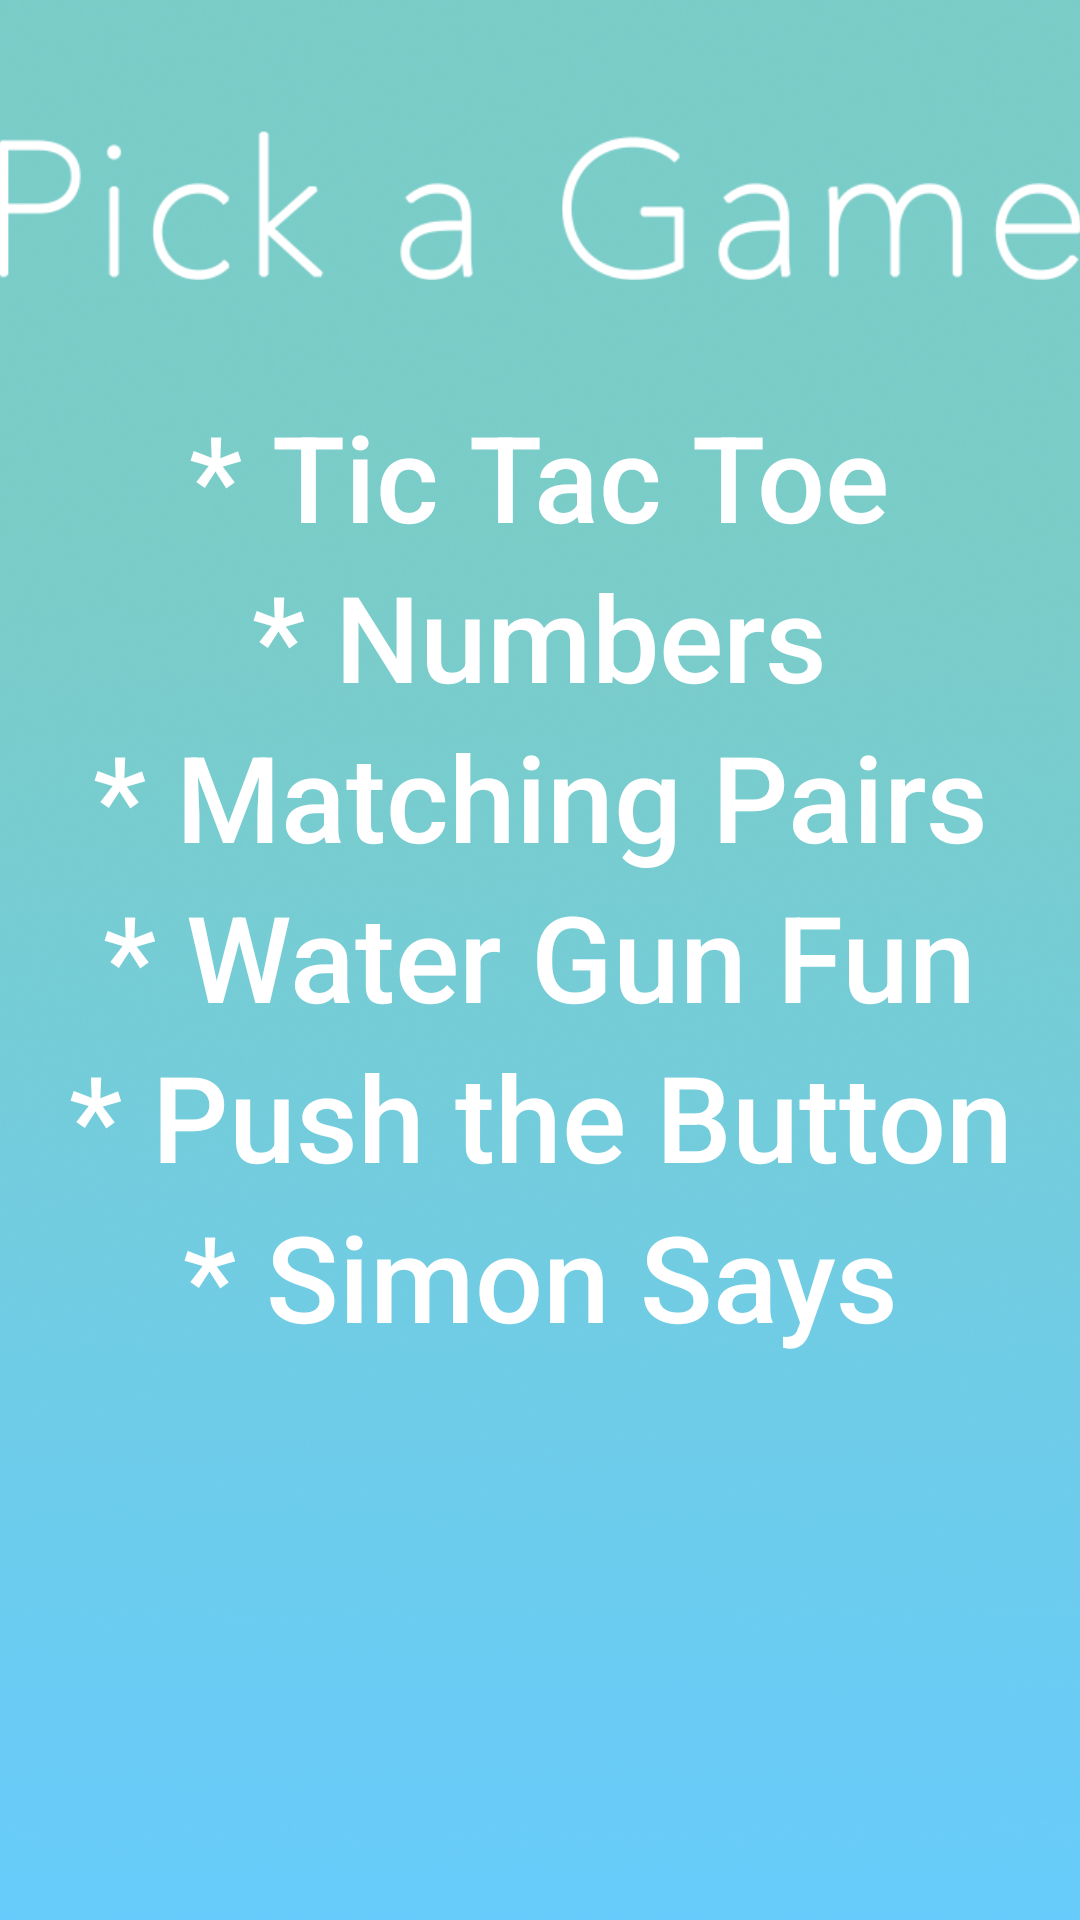

Here is an Android app screen rendered from its layout file. Give the layout XML and the strings, colors and styles it references.
<!-- AndroidManifest.xml: application theme AppTheme -->
<!-- res/layout/activity_gamelist.xml -->
<RelativeLayout xmlns:android="http://schemas.android.com/apk/res/android"
    xmlns:tools="http://schemas.android.com/tools" android:layout_width="match_parent"
    android:layout_height="match_parent" android:paddingLeft="@dimen/activity_horizontal_margin"
    android:paddingRight="@dimen/activity_horizontal_margin"
    android:paddingTop="@dimen/activity_vertical_margin"
    android:paddingBottom="@dimen/activity_vertical_margin"
    tools:context="com.awesomeness.christine.ec327project.gamelist"
    android:background="@drawable/background">

    

    
    <ImageView
        android:layout_width="wrap_content"
        android:layout_height="wrap_content"
        android:id="@+id/gamelisttitle"
        android:layout_marginTop="20dp"
        android:layout_centerHorizontal="true"
        android:src="@drawable/games" />

    

    

    <ScrollView
        android:layout_width="match_parent"
        android:layout_height="wrap_content"
        android:id="@+id/scrollView"
        android:layout_centerHorizontal="true"
        android:layout_below="@+id/gamelisttitle"
        android:layout_marginTop="15dp"
        android:layout_alignParentBottom="true">

        <LinearLayout
            android:orientation="vertical"
            android:layout_centerVertical="true"
            android:layout_centerHorizontal="true"
            android:layout_width="fill_parent"
            android:layout_height="fill_parent">

            
            
            <Button
                android:layout_width="wrap_content"
                android:layout_height="wrap_content"
                android:text="* Tic Tac Toe"
                android:id="@+id/ticbutton"
                android:layout_gravity="center_horizontal"
                android:background="@null"
                android:textColor="#FFFFFF"
                android:typeface="normal"
                android:textSize="40sp"
                android:textAllCaps="false"/>

            
            
            <Button
                android:layout_width="wrap_content"
                android:layout_height="wrap_content"
                android:text="* Numbers"
                android:id="@+id/numbersbutton"
                android:layout_gravity="center_horizontal"
                android:background="@null"
                android:textColor="#FFFFFF"
                android:typeface="normal"
                android:textSize="40sp"
                android:textAllCaps="false"/>

            
            
            <Button
                android:layout_width="wrap_content"
                android:layout_height="wrap_content"
                android:text="* Matching Pairs"
                android:id="@+id/matching"
                android:layout_gravity="center_horizontal"
                android:background="@null"
                android:textColor="#FFFFFF"
                android:typeface="normal"
                android:textSize="40sp"
                android:textAllCaps="false"/>

            
            
            <Button
                android:layout_width="wrap_content"
                android:layout_height="wrap_content"
                android:text="* Water Gun Fun"
                android:id="@+id/waterrace"
                android:layout_gravity="center_horizontal"
                android:background="@null"
                android:textColor="#FFFFFF"
                android:typeface="normal"
                android:textSize="40sp"
                android:textAllCaps="false"/>

            
            
            <Button
                android:layout_width="wrap_content"
                android:layout_height="wrap_content"
                android:text="* Push the Button"
                android:id="@+id/buttongame"
                android:layout_gravity="center_horizontal"
                android:background="@null"
                android:textColor="#FFFFFF"
                android:typeface="normal"
                android:textSize="40sp"
                android:textAllCaps="false"/>

            
            
            <Button
                android:layout_width="wrap_content"
                android:layout_height="wrap_content"
                android:text="* Simon Says"
                android:id="@+id/simonsays"
                android:layout_gravity="center_horizontal"
                android:background="@null"
                android:textColor="#FFFFFF"
                android:typeface="normal"
                android:textSize="40sp"
                android:textAllCaps="false"/>

        </LinearLayout>
    </ScrollView>

    
</RelativeLayout>
<!-- resources referenced by this layout -->
<resources>
  <!-- drawable background: png bitmap (drawable, 652294 bytes) -->
  <!-- drawable games: png bitmap (drawable, 11535 bytes) -->
  <style name="AppTheme" parent="@style/Theme.AppCompat.Light.NoActionBar">
          
      </style>
</resources>
